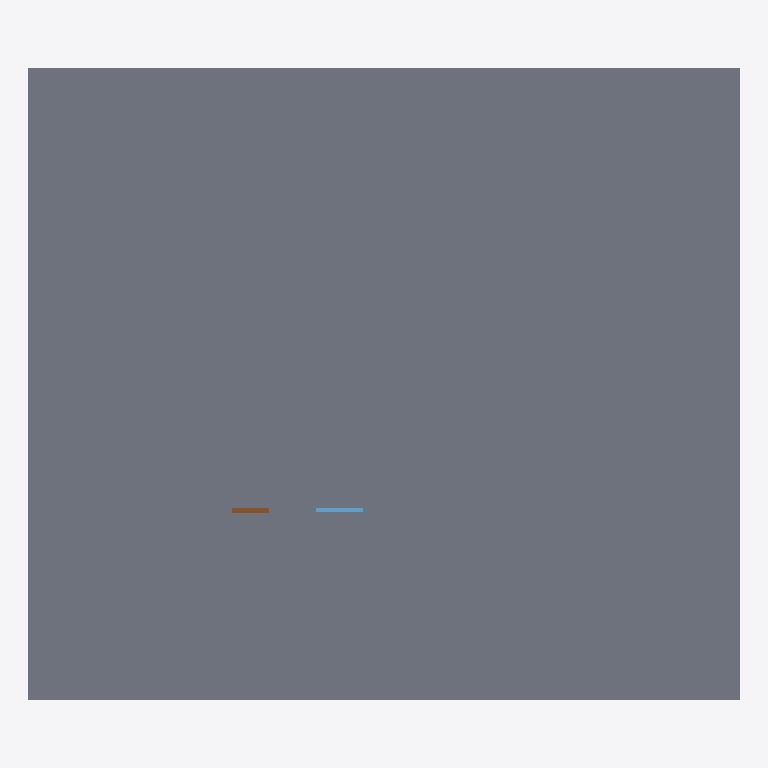
Plan cut of the same IFC building model at storey 'GROUND' (level 0.00 m, cut at 1.40 m), seen from above with north up, elements coloured by IFC class (only those large enough to see are counted): 1 slab (grey), 1 window (light blue), 1 door (brown). Cut surfaces are drawn darker.
Extent 18.0 m × 16.0 m × 4.7 m (x, y, z). Storeys (1): GROUND at 0.00 m. Elements (4): 1 IfcDoor, 1 IfcRoof, 1 IfcSlab, 1 IfcWindow.

HEADER;
FILE_DESCRIPTION(('ViewDefinition[DesignTransferView]'),'2;1');
FILE_NAME('/dev/null','2026-06-08T12:24:53',(''),(''),'The EXPRESS Data Manager Version 5.02.0100.09 : ','IfcOpenShell 0.8.5','Nobody');
FILE_SCHEMA(('IFC4'));
ENDSEC;
DATA;
#1=IFCPROJECT('0IHD1gD5D5_AHc22N$Svfq',$,'Daycare Classroom Cluster',$,$,$,$,(#22),#15);
#27=IFCSITE('0NgN4QhVzAPenG_46IhvM3',$,'Site',$,$,$,$,$,$,$,$,$,$,$);
#36=IFCBUILDING('3kRiSEZjz6X9e$uZEPfmIG',$,'Daycare Classroom Cluster',$,$,$,$,$,$,$,$,$);
#39=IFCBUILDINGSTOREY('0S3mOWLWDEjOU9iLQWEdDN',$,'GROUND',$,$,$,$,$,$,0.0);
#331=IFCSLAB('2apfSE3Vr3$On2eon3j8Bs',$,'GROUND-SLAB',$,$,#364,#359,$,$);
#732=IFCWINDOW('VV3q5ALZnVCQbXu3rAqPYQ',$,'CALM-ROOM-HIGH-WINDOW',$,$,#793,#790,$,$,$,.WINDOW.,$,$);
#714=IFCDOOR('GPB3iWiVW5tct8MtTCUJU2',$,'SICK-BAY-DOOR',$,$,#781,#778,$,$,$,.DOOR.,$,$);
ENDSEC;
